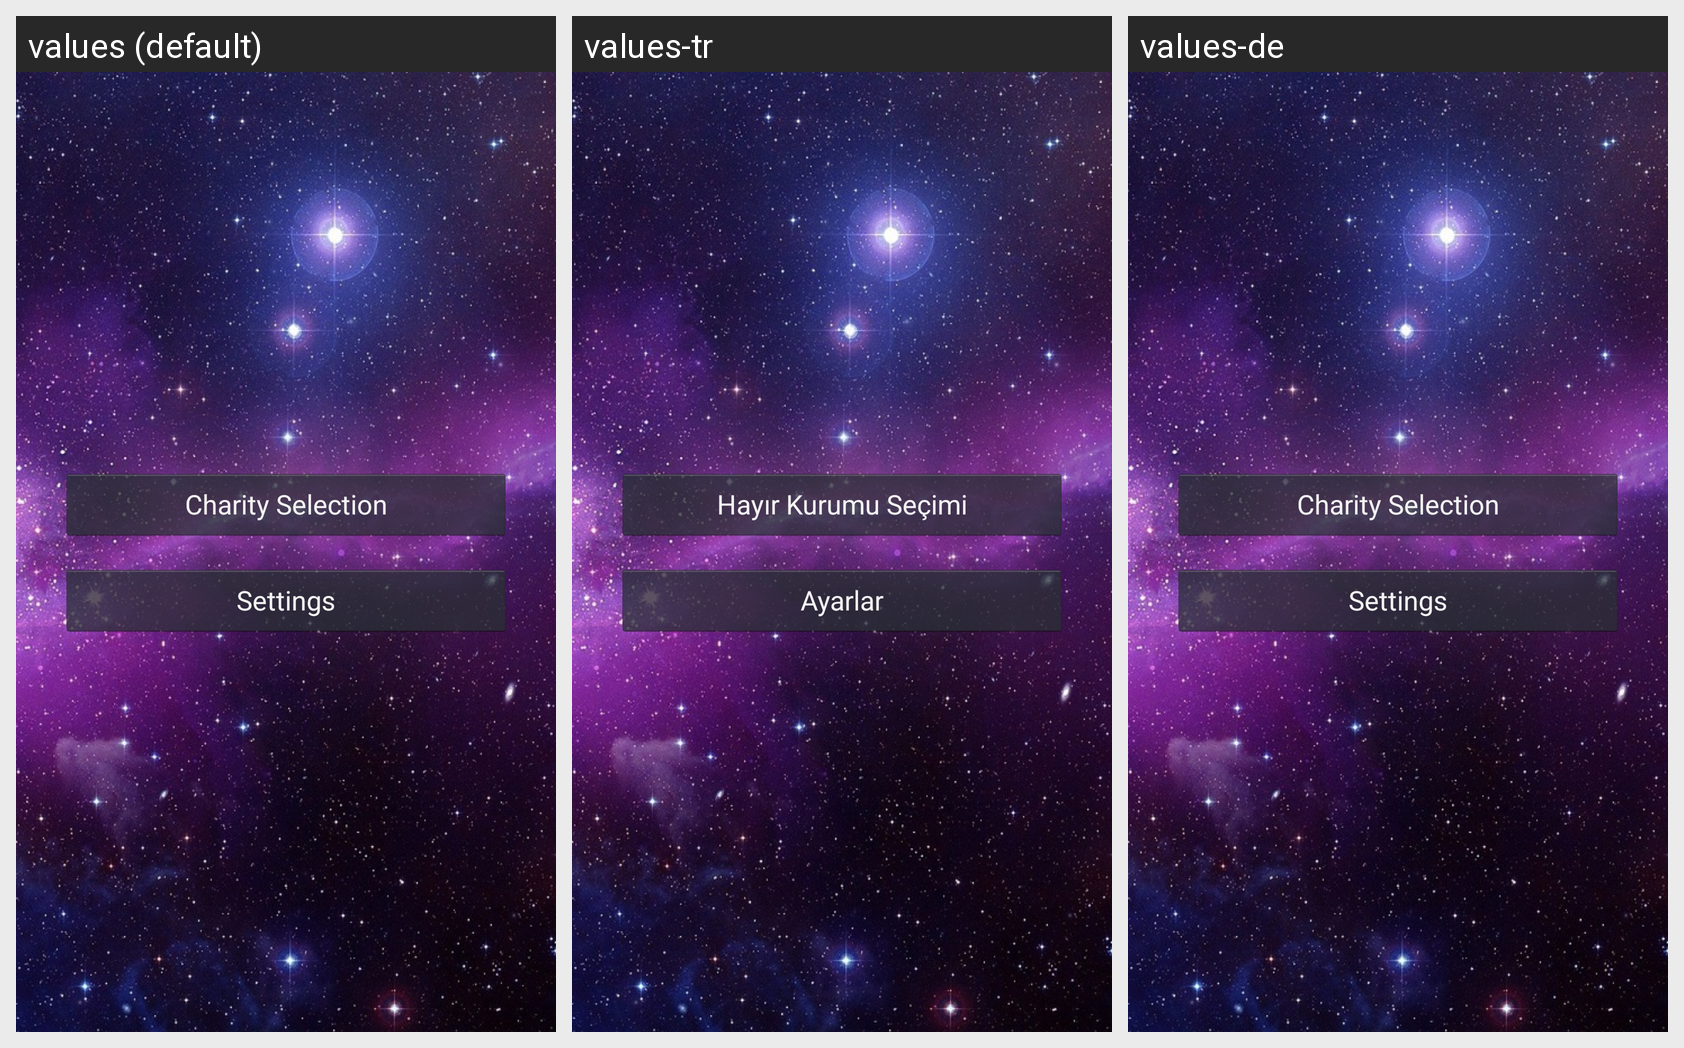

This grid shows one Android layout under several languages. Give, for every string resource on the screen, its name, the default text and each shown locale's text.
Android screen res/layout/fragment_section_launchpad.xml rendered under 3 locales, left to right: values (default), values-tr, values-de. Device: Nexus 5 (rendered at 1080×1920; each locale shown at half size, 540×960, under a caption strip naming it); theme MainTheme.
Strings drawn on this screen, with the default value and each locale's value (text and hints the layout hard-codes, and strings that could not be matched under every locale, appear in the picture but are not listed):

demo_collection
  values: Charity Selection
  values-tr: Hayır Kurumu Seçimi
  values-de: Charity Selection

demo_external_activity
  values: Settings
  values-tr: Ayarlar
  values-de: Settings
